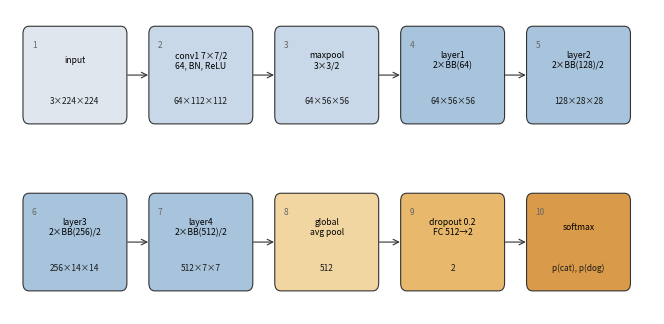

Python code for this plot:
"""Draw the model architecture figure (Part B requires a figure with dimensions)."""
from __future__ import annotations

from pathlib import Path

import matplotlib

matplotlib.use("Agg")
import matplotlib.patches as mpatches
import matplotlib.pyplot as plt

STAGES = [
    ("input", "3×224×224", "#dfe6ee"),
    ("conv1 7×7/2\n64, BN, ReLU", "64×112×112", "#c9d8e8"),
    ("maxpool\n3×3/2", "64×56×56", "#c9d8e8"),
    ("layer1\n2×BB(64)", "64×56×56", "#a8c4dd"),
    ("layer2\n2×BB(128)/2", "128×28×28", "#a8c4dd"),
    ("layer3\n2×BB(256)/2", "256×14×14", "#a8c4dd"),
    ("layer4\n2×BB(512)/2", "512×7×7", "#a8c4dd"),
    ("global\navg pool", "512", "#f2d6a2"),
    ("dropout 0.2\nFC 512→2", "2", "#e8b86d"),
    ("softmax", "p(cat), p(dog)", "#d99b4a"),
]


def main(out="ee6483/figures/fig_architecture.png"):
    """Two rows of five stages so the figure fits a 16 cm column at ~1:1 scale."""
    fig, ax = plt.subplots(figsize=(6.5, 3.1))
    w, h, gap = 1.0, 0.72, 0.26
    per_row = 5
    for i, (name, shape, color) in enumerate(STAGES):
        row, col = divmod(i, per_row)
        x = col * (w + gap)
        y = 1.55 if row == 0 else 0.25
        ax.add_patch(mpatches.FancyBboxPatch((x, y), w, h,
                                             boxstyle="round,pad=0.02,rounding_size=0.06",
                                             fc=color, ec="#333333", lw=0.8))
        ax.text(x + w / 2, y + h * 0.66, name, ha="center", va="center", fontsize=6.2)
        ax.text(x + w / 2, y + h * 0.22, shape, ha="center", va="center", fontsize=6.0,
                style="italic", color="#1a1a1a")
        if col < per_row - 1 and i < len(STAGES) - 1:
            ax.annotate("", xy=(x + w + gap, y + h / 2), xytext=(x + w, y + h / 2),
                        arrowprops=dict(arrowstyle="->", lw=0.8, color="#333333"))
        ax.text(x + 0.07, y + h - 0.09, str(i + 1), ha="left", va="top",
                fontsize=6.0, color="#666666")
    ax.set_xlim(-0.15, per_row * (w + gap))
    ax.set_ylim(0.05, 2.42)
    ax.axis("off")
    fig.tight_layout(pad=0.2)
    Path(out).parent.mkdir(parents=True, exist_ok=True)
    fig.savefig(out, dpi=300, bbox_inches="tight")
    print("saved", out)


if __name__ == "__main__":
    main()
